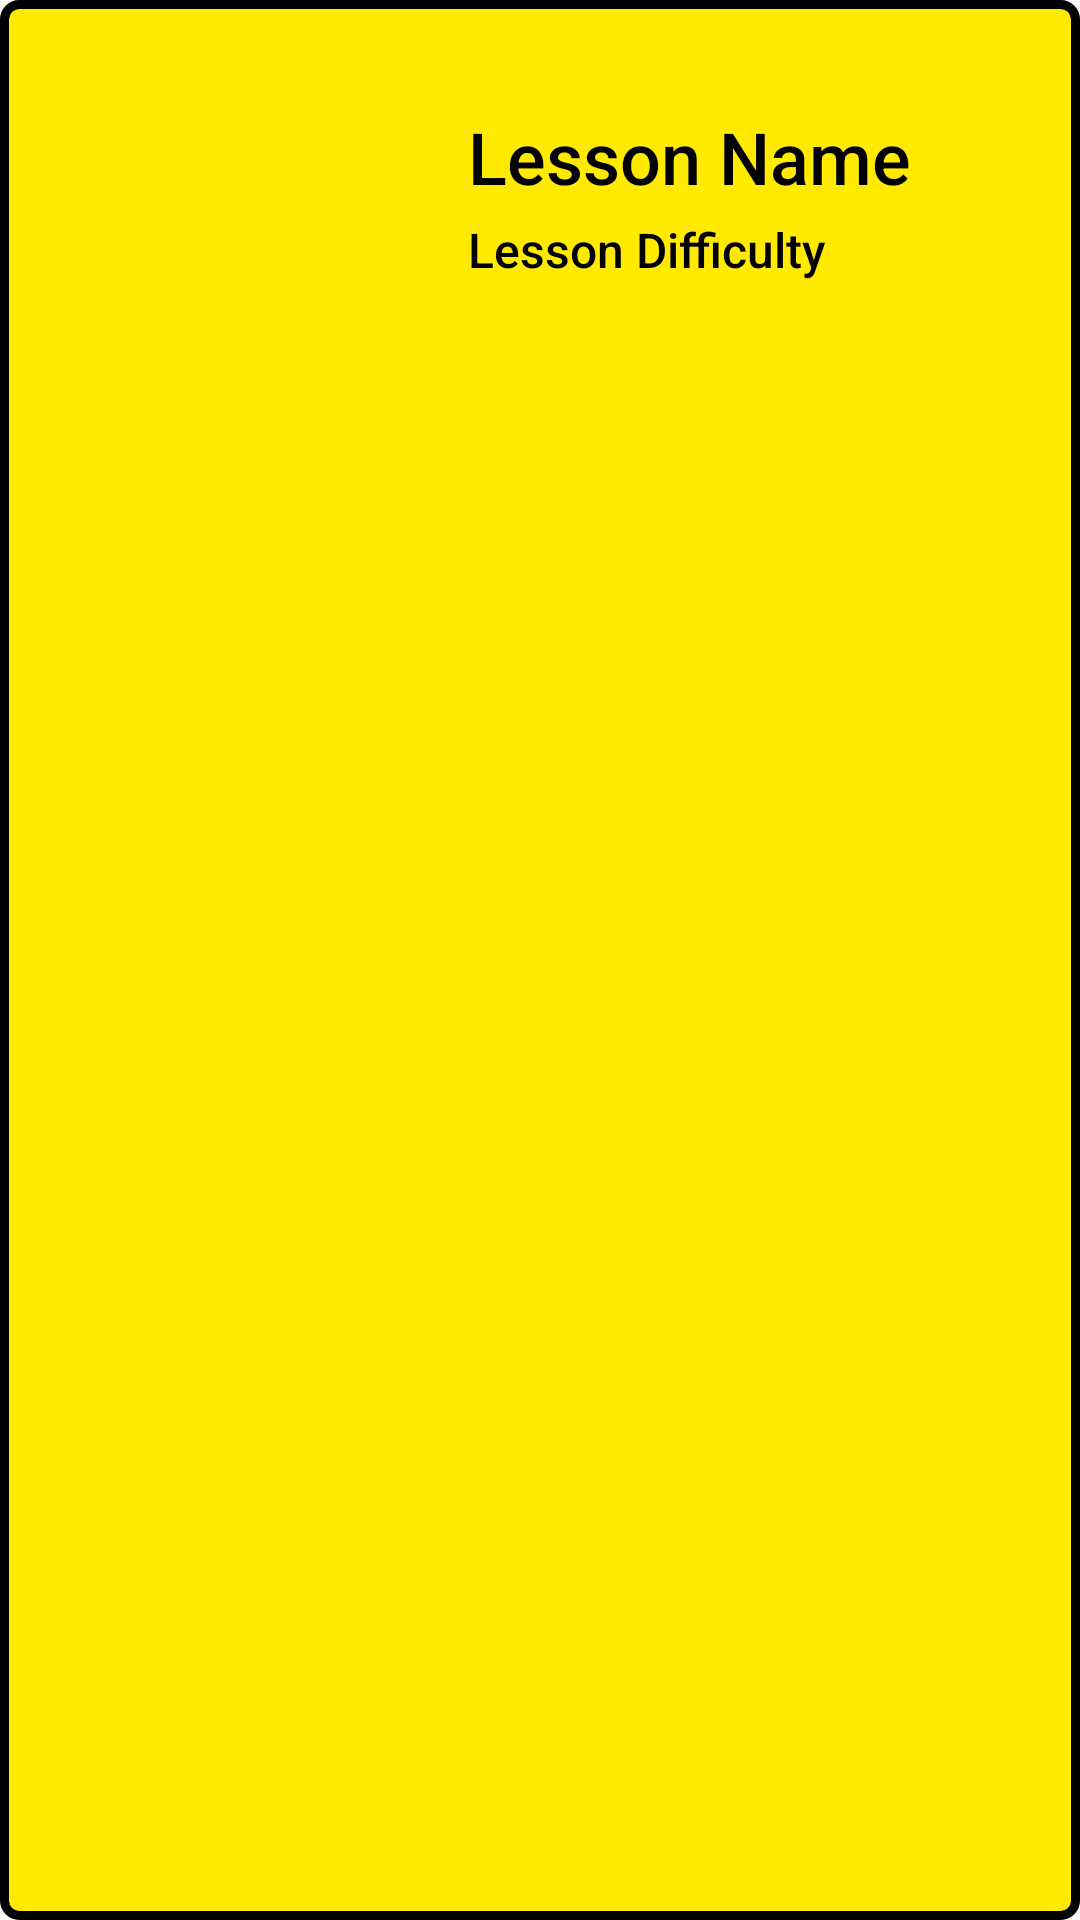

The Android layout XML behind this screen, and the referenced resources:
<!-- AndroidManifest.xml: application theme Theme.UNSWLearning -->
<!-- res/layout/exercise_list_row.xml -->
<?xml version="1.0" encoding="utf-8"?>
<androidx.constraintlayout.widget.ConstraintLayout xmlns:android="http://schemas.android.com/apk/res/android"
    xmlns:app="http://schemas.android.com/apk/res-auto"
    xmlns:tools="http://schemas.android.com/tools"
    android:layout_width="match_parent"
    android:layout_height="wrap_content"
    android:layout_marginLeft="10dp"
    android:layout_marginTop="10dp"
    android:layout_marginRight="10dp"
    android:background="@drawable/border">

    <ImageView
        android:id="@+id/ivLesson"
        android:layout_width="100dp"
        android:layout_height="100dp"
        android:layout_marginStart="16dp"
        android:layout_marginTop="16dp"
        android:layout_marginBottom="16dp"
        app:layout_constraintBottom_toBottomOf="parent"
        app:layout_constraintStart_toStartOf="parent"
        app:layout_constraintTop_toTopOf="parent"
        app:srcCompat="@mipmap/ic_launcher" />

    <TextView
        android:id="@+id/tvLessonName"
        android:layout_width="220dp"
        android:layout_height="wrap_content"
        android:layout_marginStart="40dp"
        android:layout_marginTop="36dp"
        android:fontFamily="sans-serif-medium"
        android:text="Lesson Name"
        android:textColor="#000000"
        android:textSize="24sp"
        app:layout_constraintStart_toEndOf="@+id/ivLesson"
        app:layout_constraintTop_toTopOf="parent" />

    <TextView
        android:id="@+id/tvLessonDifficulty"
        android:layout_width="175dp"
        android:layout_height="25dp"
        android:layout_marginStart="40dp"
        android:layout_marginTop="4dp"
        android:fontFamily="sans-serif-medium"
        android:text="Lesson Difficulty"
        android:textColor="#000000"
        android:textSize="16sp"
        app:layout_constraintStart_toEndOf="@+id/ivLesson"
        app:layout_constraintTop_toBottomOf="@+id/tvLessonName" />
</androidx.constraintlayout.widget.ConstraintLayout>
<!-- resources referenced by this layout -->
<resources>
  <!-- drawable border (drawable) -->
  <?xml version="1.0" encoding="utf-8"?>
  <shape xmlns:android="http://schemas.android.com/apk/res/android"
      android:shape="rectangle"
      >
      <solid android:color="@color/yellow" />
      <stroke android:color="@color/black" android:width="3dp"/>
      <corners android:radius="5dp" />
  </shape>
  <style name="Theme.UNSWLearning" parent="Theme.MaterialComponents.DayNight.DarkActionBar.Bridge">
  
          
          <item name="colorPrimary">@color/yellow</item>
          <item name="colorPrimaryVariant">@color/blue</item>
          <item name="colorOnPrimary">@color/black</item>
          
          <item name="colorSecondary">@color/yellow</item>
          <item name="colorSecondaryVariant">@color/gold</item>
          <item name="colorOnSecondary">@color/black</item>
          <item name="titleTextColor">@color/BlackTitle</item>
          
          <item name="android:statusBarColor" tools:targetApi="l">?attr/colorPrimaryVariant</item>
  
          
  
      </style>
  <color name="yellow">#FFEA00</color>
  <color name="black">#FF000000</color>
  <color name="blue">#0000FF</color>
  <color name="gold">#FFD700</color>
  <color name="BlackTitle">#000000</color>
</resources>
